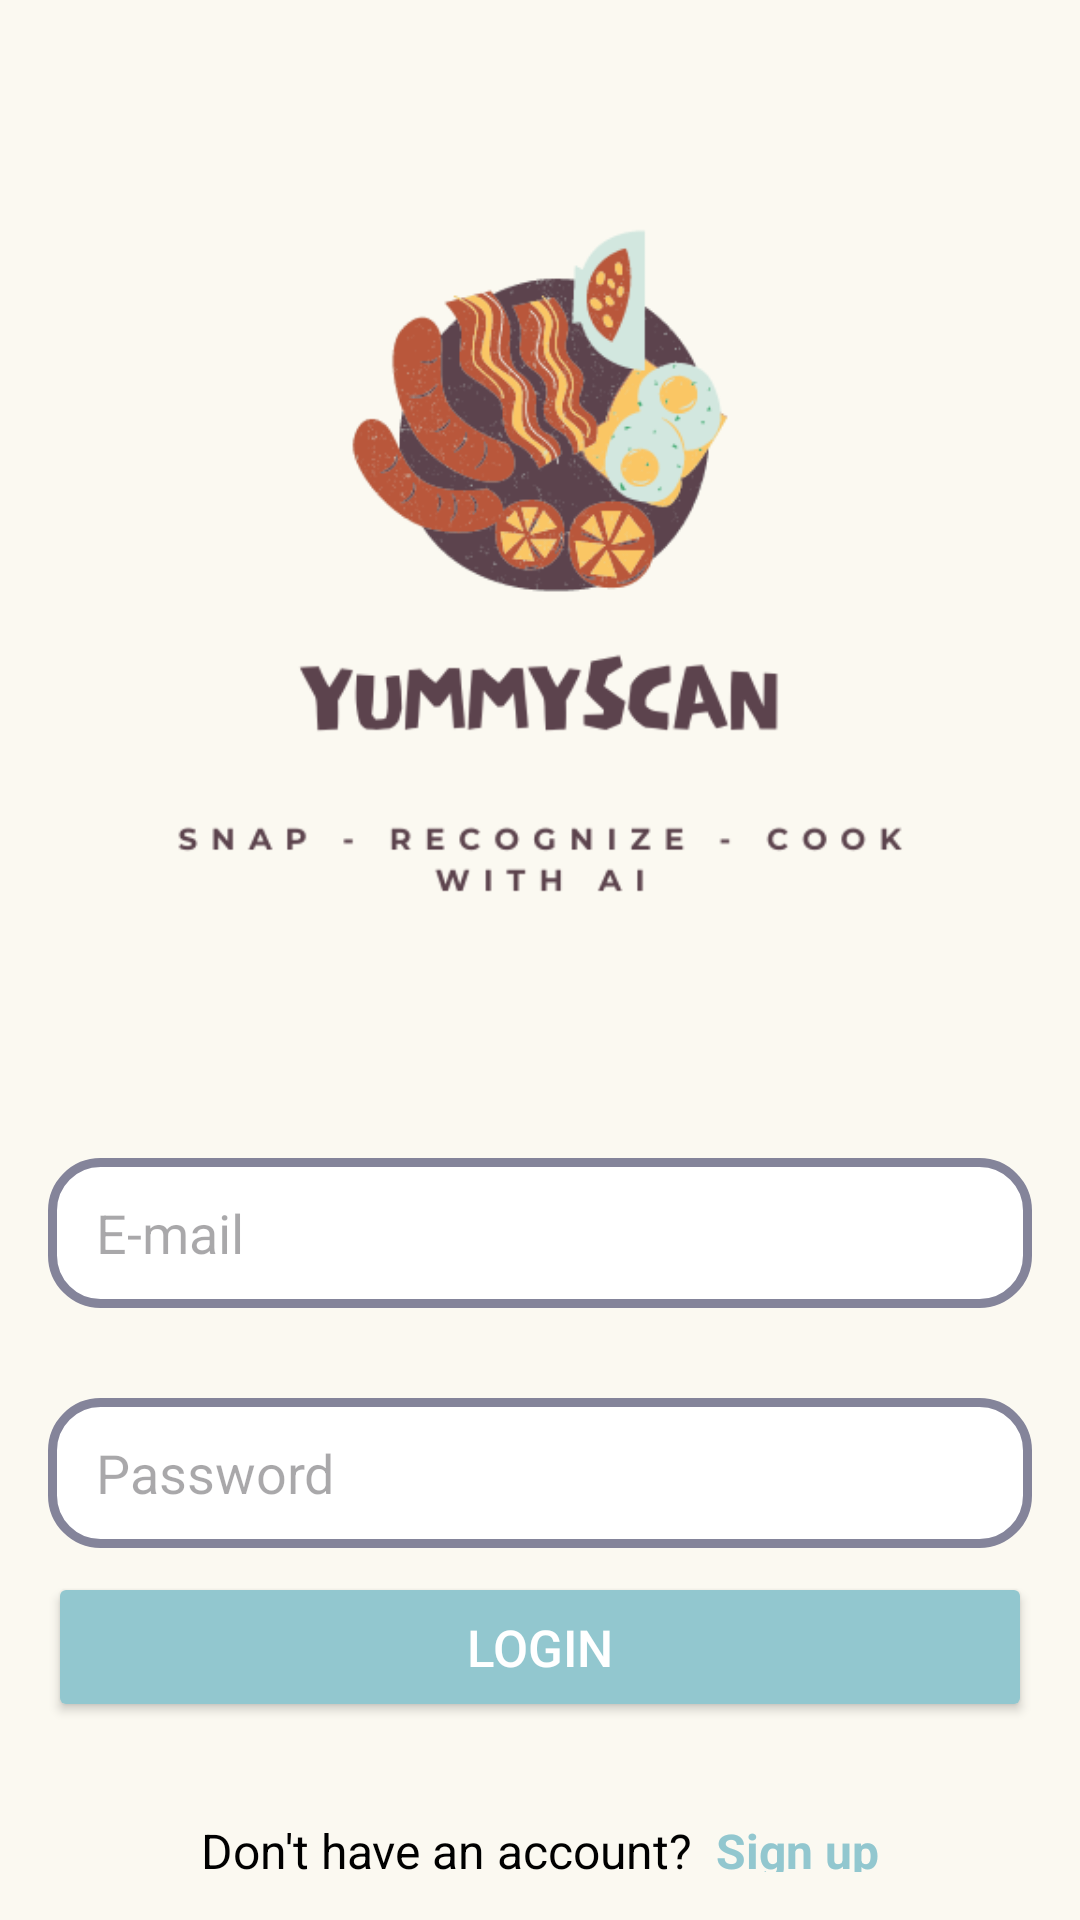

Android layout source for this screen:
<!-- AndroidManifest.xml: application theme Theme.Group_project_2024_G9 -->
<!-- res/layout/activity_login.xml -->
<?xml version="1.0" encoding="utf-8"?>
<LinearLayout
    xmlns:android="http://schemas.android.com/apk/res/android"
    android:layout_width="match_parent"
    android:layout_height="match_parent"
    android:orientation="vertical"
    android:background="@color/background_main"
    android:padding="16dp"
    android:gravity="center_horizontal">

    
    <ImageView
        android:id="@+id/app_logo"
        android:layout_width="312dp"
        android:layout_height="346dp"
        android:layout_gravity="center"
        android:scaleType="fitCenter"
        android:src="@drawable/logo" />

    
    <EditText
        android:id="@+id/et_username"
        android:layout_width="match_parent"
        android:layout_height="50dp"
        android:layout_marginTop="24dp"
        android:layout_marginBottom="30dp"
        android:background="@drawable/rounded_edittext"
        android:layout_gravity="center"
        android:hint="E-mail"
        android:inputType="textEmailAddress"
        android:paddingStart="16dp"
        android:paddingEnd="16dp"/>

    
    <EditText
        android:id="@+id/et_password"
        android:layout_width="match_parent"
        android:layout_height="50dp"
        android:layout_marginBottom="8dp"
        android:background="@drawable/rounded_edittext"
        android:layout_gravity="center"
        android:hint="Password"
        android:inputType="textPassword"
        android:paddingStart="16dp"
        android:paddingEnd="16dp" />

    
    <Button
        android:id="@+id/btn_login"
        android:layout_width="match_parent"
        android:layout_height="50dp"
        android:layout_gravity="center"
        android:text="LOGIN"
        android:textSize="17sp"
        android:textColor="@android:color/white"
        android:backgroundTint="@color/main"
        android:layout_marginBottom="16dp" />

    
    <LinearLayout
        android:layout_width="match_parent"
        android:layout_height="wrap_content"
        android:orientation="horizontal"
        android:gravity="center"
        android:layout_marginTop="16dp">

        
        <TextView
            android:id="@+id/tv_no_account"
            android:layout_width="wrap_content"
            android:layout_height="wrap_content"
            android:text="Don't have an account?"
            android:textColor="@android:color/black"
            android:textSize="16sp" />

        
        <TextView
            android:id="@+id/tv_sign_up"
            android:layout_width="wrap_content"
            android:layout_height="wrap_content"
            android:text=" Sign up"
            android:textColor="@color/main"
            android:textStyle="bold"
            android:textSize="16sp"
            android:clickable="true"
            android:focusable="true"
            android:layout_marginStart="4dp" />
    </LinearLayout>

</LinearLayout>
<!-- resources referenced by this layout -->
<resources>
  <color name="background_main">#FBF9F1</color>
  <color name="main">#92C7CF</color>
  <!-- drawable logo: png bitmap (drawable, 46719 bytes) -->
  <!-- drawable rounded_edittext (drawable) -->
  <?xml version="1.0" encoding="utf-8"?>
  <shape xmlns:android="http://schemas.android.com/apk/res/android">
      <solid android:color="@android:color/white" />
      <stroke
          android:width="03dp"
          android:color="@color/frame" />
      <corners android:radius="16dp" />
      <padding
          android:left="10dp"
          android:right="10dp"
          android:top="10dp"
          android:bottom="10dp" />
  </shape>
  <style name="Theme.Group_project_2024_G9" parent="Theme.Material3.DayNight.NoActionBar">
          
          <item name="colorPrimary">@color/lavender</item>
          <item name="colorPrimaryVariant">@color/lavender</item>
          <item name="colorOnPrimary">@color/white</item>
          
          <item name="colorSecondary">@color/teal_200</item>
          <item name="colorSecondaryVariant">@color/teal_700</item>
          <item name="colorOnSecondary">@color/black</item>
          
          <item name="android:statusBarColor">?attr/colorPrimaryVariant</item>
          
      </style>
  <color name="frame">#84849A</color>
  <color name="lavender">#8692f7</color>
  <color name="white">#FFFFFFFF</color>
  <color name="teal_200">#FF03DAC5</color>
  <color name="teal_700">#FF018786</color>
  <color name="black">#FF000000</color>
</resources>
